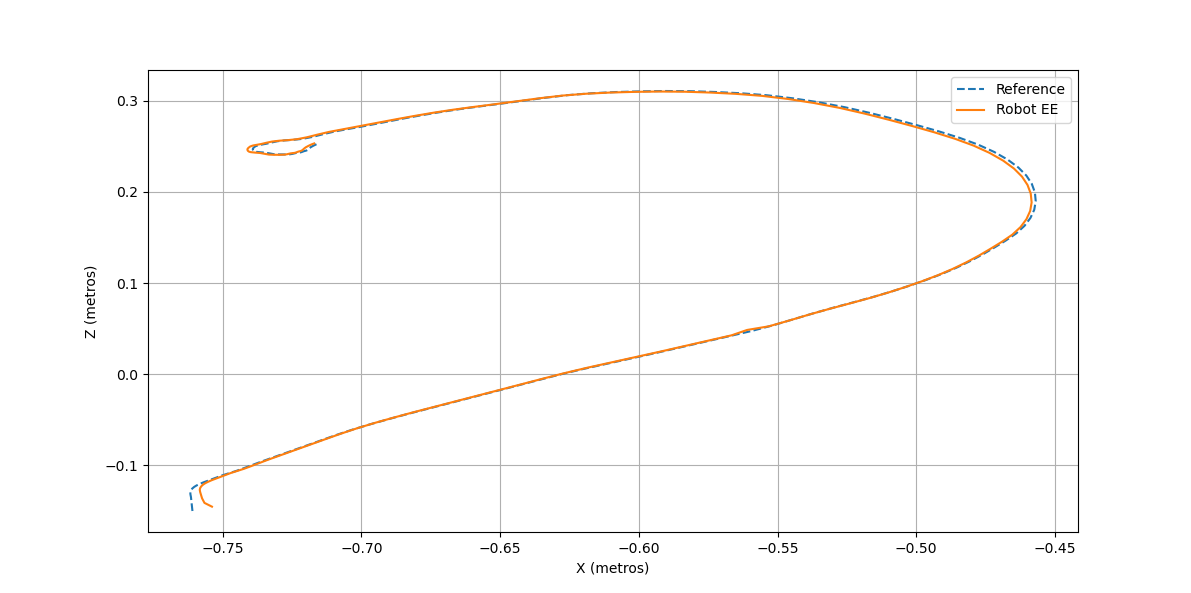

Data behind this chart, as committed beside it:
1.077210677157242742e+02, 1.445795744378233962e+02, 5.593854463335579652e+01
1.024852502231624527e+02, 1.374789581277264858e+02, 5.389800454989261169e+01
9.909428769870564224e+01, 1.330510449856143396e+02, 5.257523598030594059e+01
9.706076926061908239e+01, 1.304871156672502082e+02, 5.179261175413321183e+01
9.587070303039220676e+01, 1.290341301308345976e+02, 5.134099127107438676e+01
9.492865168358058270e+01, 1.278860423968730231e+02, 5.099158667685507140e+01
9.398600340876633652e+01, 1.267010378373934998e+02, 5.065597028470414642e+01
9.309159178633517229e+01, 1.255456164239676866e+02, 5.035113144254021478e+01
9.221371358131688112e+01, 1.243903055165740739e+02, 5.006199771030931345e+01
9.135806553242829864e+01, 1.232427546838926986e+02, 4.978976507001510754e+01
9.049669082243102025e+01, 1.220694376389035369e+02, 4.952567426806826489e+01
8.959256610326680459e+01, 1.208306904848311234e+02, 4.925714660142237733e+01
8.864749585509366625e+01, 1.195241647270914882e+02, 4.898757315623557673e+01
8.766258077521526104e+01, 1.181634236430937790e+02, 4.871839283395284781e+01
8.663734869910342695e+01, 1.167580043240086809e+02, 4.844942665501868362e+01
8.557753026893463755e+01, 1.152941336018605085e+02, 4.818639422924545812e+01
8.450405712802938751e+01, 1.137925885490073057e+02, 4.793670618257508664e+01
8.337229935395981784e+01, 1.122190644495556313e+02, 4.768647523463953064e+01
8.214349686821341834e+01, 1.105409267613466682e+02, 4.742572712361207721e+01
8.084289922204752088e+01, 1.087814553180298844e+02, 4.716516080641684283e+01
7.947553719042180376e+01, 1.069315030858210349e+02, 4.691284683181340398e+01
7.803712891468929058e+01, 1.049818903330896802e+02, 4.667270449514481356e+01
7.652971565391038666e+01, 1.029472307342775537e+02, 4.644565292419481040e+01
7.495564381048022540e+01, 1.008349410701620172e+02, 4.623449181235977079e+01
7.331368803586819638e+01, 9.863718801230378119e+01, 4.604211963759085791e+01
7.160394355582849357e+01, 9.636160733308695114e+01, 4.586472180132608401e+01
6.983413905259170917e+01, 9.402038388297826543e+01, 4.570363476062512120e+01
6.805489163449225032e+01, 9.165498762679212064e+01, 4.557792834551307948e+01
6.629202051553433250e+01, 8.927966166936030845e+01, 4.550170433182452712e+01
6.453463737308176462e+01, 8.689071889138485005e+01, 4.546842403479389105e+01
6.278181009481575359e+01, 8.450203397497740809e+01, 4.546844688386665467e+01
6.102983841498968332e+01, 8.210487262905360240e+01, 4.550194914504258037e+01
5.927601384781360139e+01, 7.971231861744568903e+01, 4.556333528862834470e+01
5.750916945300762251e+01, 7.732853223931078901e+01, 4.564520898746190625e+01
5.573376521856815913e+01, 7.495542413711913809e+01, 4.574919976562638624e+01
5.397169409343058533e+01, 7.261683879100819183e+01, 4.587865940047907998e+01
5.222426738075736807e+01, 7.031368607659666736e+01, 4.603795213060497105e+01
5.048565805724950195e+01, 6.803105693485819927e+01, 4.621437365394023544e+01
4.875946449773729796e+01, 6.574868493556125770e+01, 4.639759914215122905e+01
4.672189607029266512e+01, 6.407626116709171527e+01, 4.360993203281093145e+01
4.467692624554890557e+01, 6.276533791248610328e+01, 3.980237699485592628e+01
4.268444962571031454e+01, 6.198195389687999324e+01, 3.471520410376333388e+01
4.090208345567764781e+01, 6.069458639786565612e+01, 3.199819782450908079e+01
3.921891545791699940e+01, 5.835386427726220404e+01, 3.295463733452536559e+01
3.754344027852744858e+01, 5.600401620119490076e+01, 3.401893242883981827e+01
3.618459685125432657e+01, 5.414984446773111415e+01, 3.532443703699932769e+01
3.490953084707314247e+01, 5.212428380351888535e+01, 3.656702266077131469e+01
3.329080425121954079e+01, 4.998577611157983114e+01, 3.774035125487472442e+01
3.169900848142313876e+01, 4.792262542117904900e+01, 3.892306166546592294e+01
3.014402431751847189e+01, 4.588246388710765444e+01, 4.012951244074933044e+01
2.862513333400793059e+01, 4.387865946848216936e+01, 4.133281828995115603e+01
2.713762493613834081e+01, 4.195757366271340771e+01, 4.248429010845955389e+01
2.568495022395159211e+01, 4.015959346917944828e+01, 4.355267805346456811e+01
2.424229770586509147e+01, 3.843001232846282278e+01, 4.462091613586249395e+01
2.279113136809538531e+01, 3.670334145621481525e+01, 4.581929327315776845e+01
2.132573144661641962e+01, 3.497030878189747227e+01, 4.717870973223165976e+01
1.985104664180487788e+01, 3.327437247919188934e+01, 4.862060915016409979e+01
1.839180237133050966e+01, 3.166174204360151379e+01, 5.006900831255173046e+01
1.694517730203361694e+01, 3.011458602343398283e+01, 5.154097780961676989e+01
1.553076759429977294e+01, 2.861930127759250553e+01, 5.310459028876936571e+01
1.413632694879718521e+01, 2.713131441883721706e+01, 5.481053851861259574e+01
... 88 more rows
